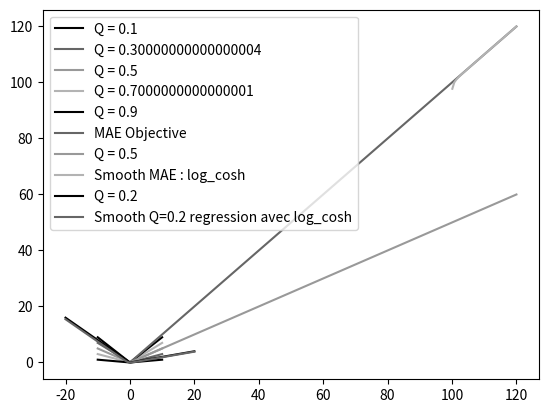

Here is the Python script that generated this plot:
import numpy as np
import matplotlib.pyplot as plt

plt.style.use('grayscale')
for alpha in np.linspace(0.1, 0.9, 5):
    x = np.array(range(-10, 11))
    y = np.where(x > 0, alpha * x, (alpha - 1) * x)
    plt.plot(x, y, label=f'Q = {alpha}')
plt.legend(loc='upper left')
plt.savefig('quantile.png')
plt.show()


x = np.linspace(0, 120, 200)
y = np.abs(x)
alpha = 0.5
y_Q = np.where(x > 0, alpha * x, (alpha - 1) * x)
y_logcosh = np.log(np.cosh(x))*0 + np.log(np.exp(x)-np.exp(100))
plt.plot(x, y, label=f'MAE Objective')
plt.plot(x, y_Q, label=f'Q = 0.5')
plt.plot(x, y_logcosh, label=f'Smooth MAE : log_cosh')
plt.legend(loc='upper left')
plt.show()


x = np.linspace(-20, 20, 200)
y = np.abs(x)
alpha = 0.2
y_Q = np.where(x > 0, alpha * x, (alpha - 1) * x)
y_logcosh = np.where(x > 0, alpha * np.log(np.cosh(x)), (1 - alpha) * np.log(np.cosh(x)))
plt.plot(x, y_Q, label=f'Q = 0.2')
plt.plot(x, y_logcosh, label=f'Smooth Q=0.2 regression avec log_cosh')
plt.legend(loc='upper left')
plt.savefig('quantile_02.png')
plt.show()
